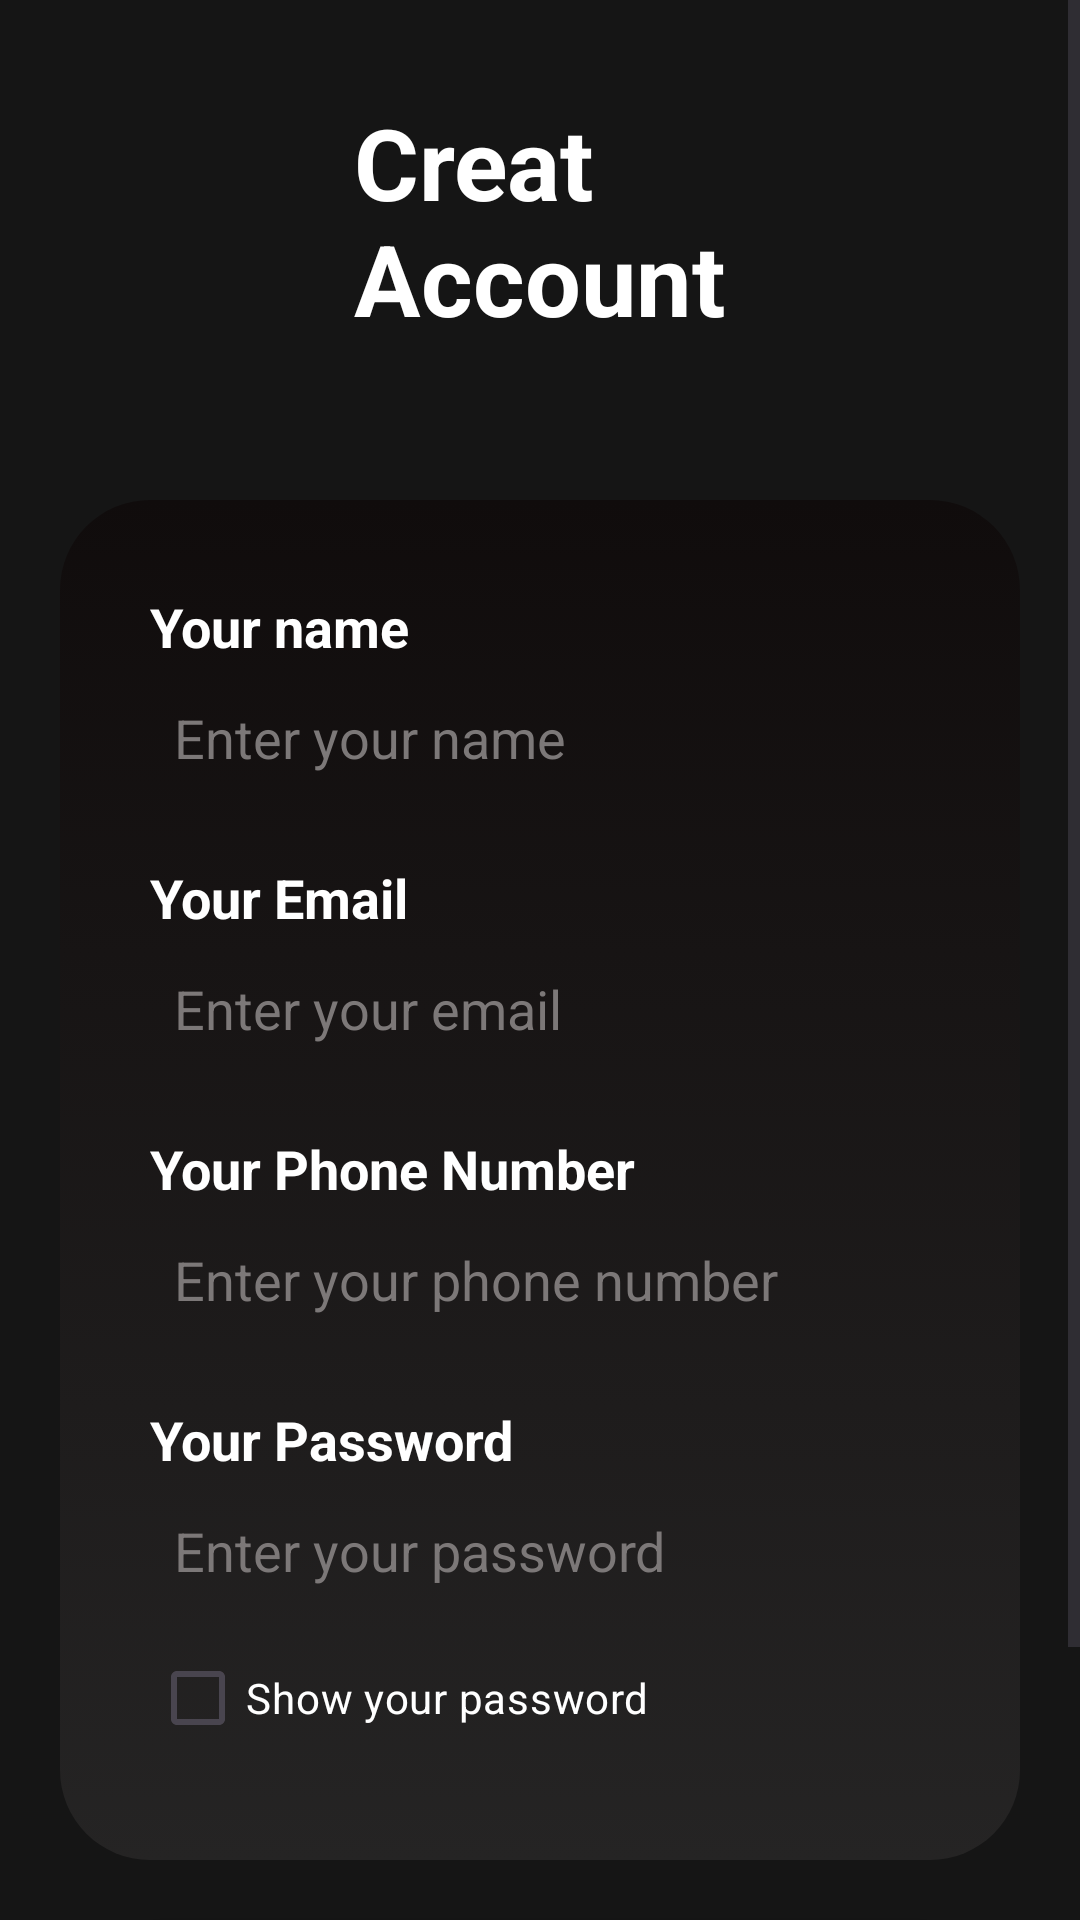

Write the Android layout XML for this screen, with the resource values it uses.
<!-- AndroidManifest.xml: application theme Theme.CampusExpenseManager -->
<!-- res/layout/activity_register_page.xml -->
<?xml version="1.0" encoding="utf-8"?>
<androidx.constraintlayout.widget.ConstraintLayout xmlns:android="http://schemas.android.com/apk/res/android"
    xmlns:app="http://schemas.android.com/apk/res-auto"
    xmlns:tools="http://schemas.android.com/tools"
    android:layout_width="match_parent"
    android:layout_height="match_parent"
    android:background="#151515">

    <ScrollView
        android:layout_width="match_parent"
        android:layout_height="match_parent">

        <LinearLayout
            android:layout_width="match_parent"
            android:layout_height="wrap_content"
            android:orientation="vertical" >

            <androidx.constraintlayout.widget.ConstraintLayout
                android:layout_width="match_parent"
                android:layout_height="match_parent"
                android:layout_margin="32dp">

                <ImageView
                    android:id="@+id/imageView3"
                    android:layout_width="wrap_content"
                    android:layout_height="wrap_content"
                    app:srcCompat="@drawable/layers_color"
                    tools:layout_editor_absoluteX="18dp"
                    tools:layout_editor_absoluteY="18dp"
                    tools:ignore="MissingConstraints" />

                <TextView
                    android:id="@+id/textView"
                    android:layout_width="wrap_content"
                    android:layout_height="wrap_content"
                    android:text="@string/creat_naccount"
                    android:textColor="#ffffff"
                    android:textSize="33sp"
                    android:textStyle="bold"
                    app:layout_constraintEnd_toEndOf="parent"
                    app:layout_constraintStart_toStartOf="@+id/imageView3"
                    app:layout_constraintTop_toTopOf="@+id/imageView3" />
            </androidx.constraintlayout.widget.ConstraintLayout>
            <LinearLayout
                android:layout_width="match_parent"
                android:layout_height="wrap_content"
                android:orientation="vertical"
                android:background="@drawable/gradient_background"
                android:layout_margin="20dp"
                android:padding="30dp">

                <TextView
                    android:id="@+id/txtRegisterYourName"
                    android:layout_width="match_parent"
                    android:layout_height="wrap_content"
                    android:text="@string/your_name"
                    android:textColor="#ffffff"
                    android:textStyle="bold"
                    android:textSize="18sp"/>
                <EditText
                    android:id="@+id/edtRegisterYourName"
                    android:layout_width="match_parent"
                    android:layout_height="50dp"
                    android:ems="10"
                    android:inputType="textPersonName"
                    android:textColor="@color/white"
                    android:hint="@string/enter_your_name"
                    android:textColorHint="#7C7878"
                    android:background="@drawable/edittext_background"
                    android:padding="8dp"/>

                <TextView
                    android:id="@+id/txtRegisterYourEmail"
                    android:layout_width="match_parent"
                    android:layout_height="wrap_content"
                    android:text="@string/your_email"
                    android:textColor="#ffffff"
                    android:textStyle="bold"
                    android:textSize="18sp"
                    android:layout_marginTop="16dp"/>
                <EditText
                    android:id="@+id/edtRegisterYourEmail"
                    android:layout_width="match_parent"
                    android:layout_height="50dp"
                    android:ems="10"
                    android:inputType="textPersonName"
                    android:textColor="@color/white"
                    android:hint="@string/enter_your_email"
                    android:textColorHint="#7C7878"
                    android:background="@drawable/edittext_background"
                    android:padding="8dp"
                    tools:ignore="TextFields" />

                <TextView
                    android:id="@+id/txtRegisterYourPhone"
                    android:layout_width="match_parent"
                    android:layout_height="wrap_content"
                    android:text="@string/your_phone_number"
                    android:textColor="#ffffff"
                    android:textStyle="bold"
                    android:textSize="18sp"
                    android:layout_marginTop="16dp"/>
                <EditText
                    android:id="@+id/edtRegisterYourPhone"
                    android:layout_width="match_parent"
                    android:layout_height="50dp"
                    android:ems="10"

                    android:hint="@string/enter_your_phone_number"
                    android:textColor="@color/white"
                    android:textColorHint="#7C7878"
                    android:background="@drawable/edittext_background"
                    android:inputType="numberDecimal"
                    android:padding="8dp"
                    tools:ignore="TextFields" />

                <TextView
                    android:id="@+id/txtRegisterYourPassword"
                    android:layout_width="match_parent"
                    android:layout_height="wrap_content"
                    android:text="@string/your_password"
                    android:textColor="#ffffff"
                    android:textStyle="bold"
                    android:textSize="18sp"
                    android:layout_marginTop="16dp"/>
                <EditText
                    android:id="@+id/edtRegisterYourPassword"
                    android:layout_width="match_parent"
                    android:layout_height="50dp"
                    android:ems="10"
                    android:inputType="textPassword"
                    android:hint="@string/enter_your_password"
                    android:textColor="@color/white"
                    android:textColorHint="#7C7878"
                    android:background="@drawable/edittext_background"
                    android:padding="8dp"
                    tools:ignore="TextFields" />

                <CheckBox
                    android:id="@+id/cbShowPassword"
                    android:layout_width="match_parent"
                    android:layout_height="wrap_content"
                    android:text="@string/show_your_password"
                    android:textColor="@color/white"/>
            </LinearLayout>

            <androidx.appcompat.widget.AppCompatButton
                android:id="@+id/btnRegisterToDashBoard"
                android:layout_width="match_parent"
                android:layout_height="wrap_content"
                android:layout_marginStart="32dp"
                android:layout_marginEnd="32dp"
                android:background="@drawable/logintodashboardbutton_background"
                android:text="@string/register"
                android:textColor="#ffffff"
                android:textSize="20sp"
                android:textStyle="bold" />

            <androidx.appcompat.widget.AppCompatButton
                android:id="@+id/btnExitFromRegister"
                android:layout_gravity="center"
                android:layout_width="match_parent"
                android:layout_height="match_parent"
                android:layout_marginTop="10dp"
                android:layout_marginStart="32dp"
                android:layout_marginEnd="32dp"
                android:textColor="#ffffff"
                android:textStyle="bold"
                android:textSize="15sp"
                android:text="@string/exit"
                android:background="@drawable/logintodashboardbutton_background"/>
        </LinearLayout>
    </ScrollView>

</androidx.constraintlayout.widget.ConstraintLayout>
<!-- resources referenced by this layout -->
<resources>
  <color name="white">#FFFFFFFF</color>
  <!-- drawable gradient_background (drawable) -->
  <?xml version="1.0" encoding="utf-8"?>
  <selector xmlns:android="http://schemas.android.com/apk/res/android">
  <item>
      <shape android:shape="rectangle">
          <gradient android:startColor="#100C0C" android:endColor="#252424" android:angle="270"/>
          <corners android:radius="30dp"/>
      </shape>
  </item>
  </selector>
  <!-- drawable logintodashboardbutton_background (drawable) -->
  <?xml version="1.0" encoding="utf-8"?>
  <selector xmlns:android="http://schemas.android.com/apk/res/android">
      <item>
          <shape android:shape="rectangle">
              <corners android:radius="50dp"/>
              <solid android:color="#434141"/>
          </shape>
      </item>
  </selector>
  <string name="creat_naccount">Creat\nAccount</string>
  <string name="enter_your_email">Enter your email</string>
  <string name="enter_your_name">Enter your name</string>
  <string name="enter_your_password">Enter your password</string>
  <string name="enter_your_phone_number">Enter your phone number</string>
  <string name="exit">Exit</string>
  <string name="register">Register</string>
  <string name="show_your_password">Show your password</string>
  <string name="your_email">Your Email</string>
  <string name="your_name">Your name</string>
  <string name="your_password">Your Password</string>
  <string name="your_phone_number">Your Phone Number</string>
  <style name="Theme.CampusExpenseManager" parent="Base.Theme.CampusExpenseManager" />
  <style name="Base.Theme.CampusExpenseManager" parent="Theme.Material3.DayNight.NoActionBar">
          
          
          <item name="colorPrimary">@color/gray</item>
          <item name="colorPrimaryVariant">@color/gray</item>
          <item name="colorOnPrimary">@color/gray</item>
          
          <item name="colorSecondary">@color/gray</item>
          <item name="colorSecondaryVariant">@color/gray</item>
          <item name="colorOnSecondary">@color/gray</item>
          
          <item name="android:statusBarColor">?attr/colorPrimaryVariant</item>
          
      </style>
  <color name="gray">#100C0C</color>
</resources>
